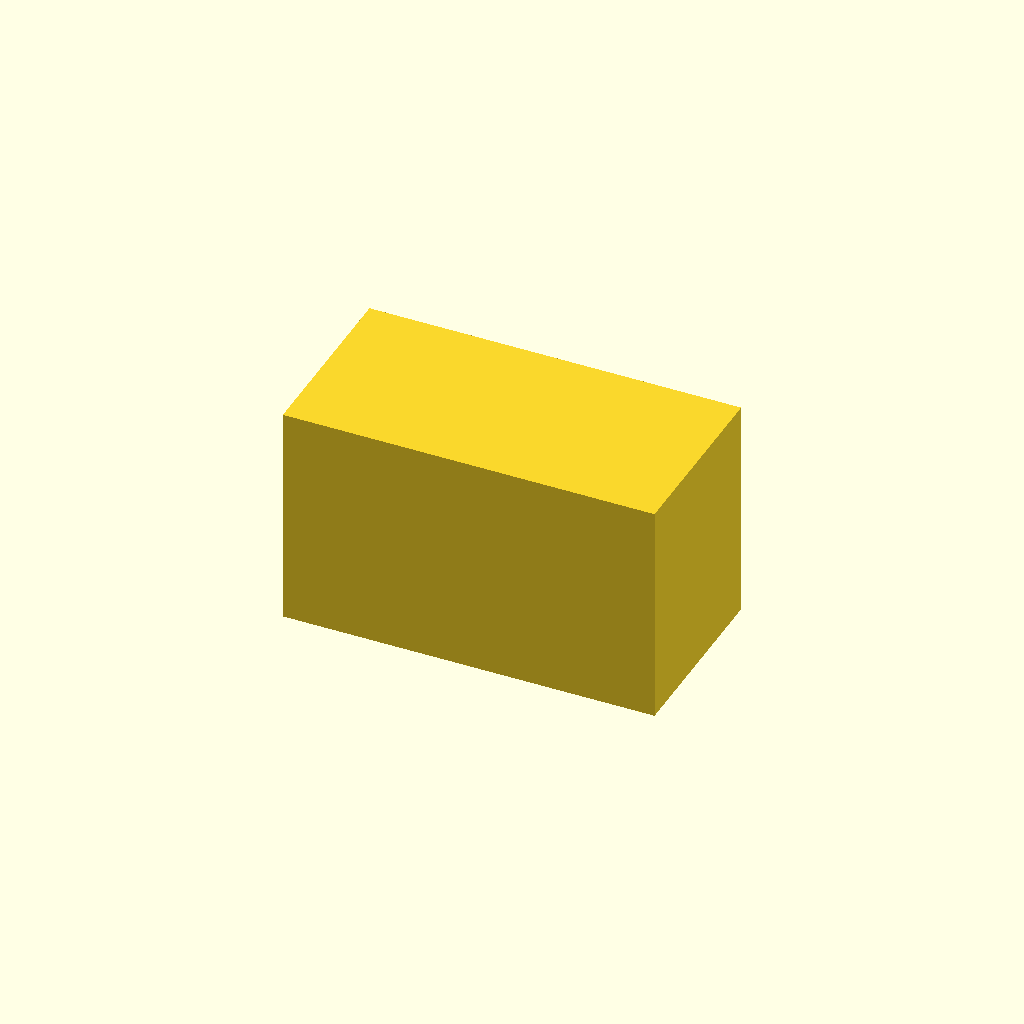
Cell 1 — every parameter at its default value.
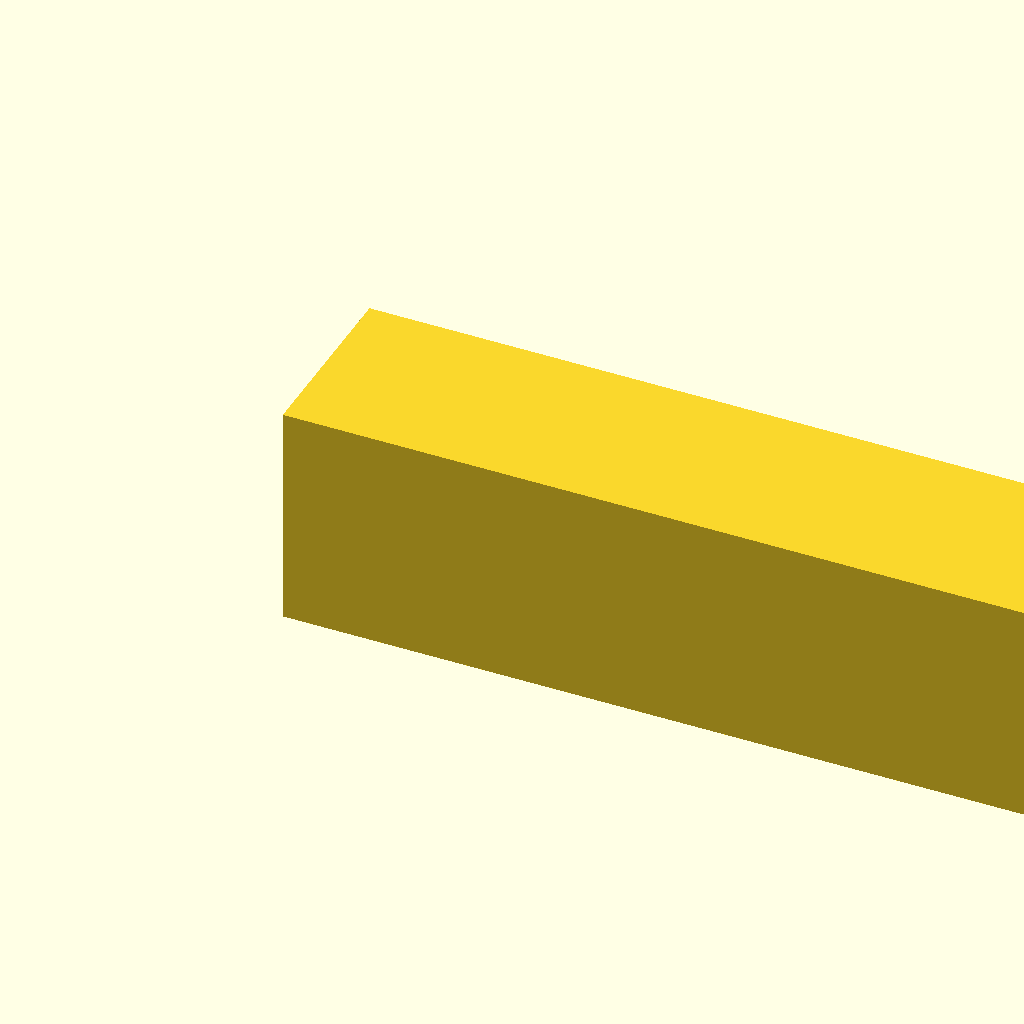
Cell 2: the same model with block_length = 100.
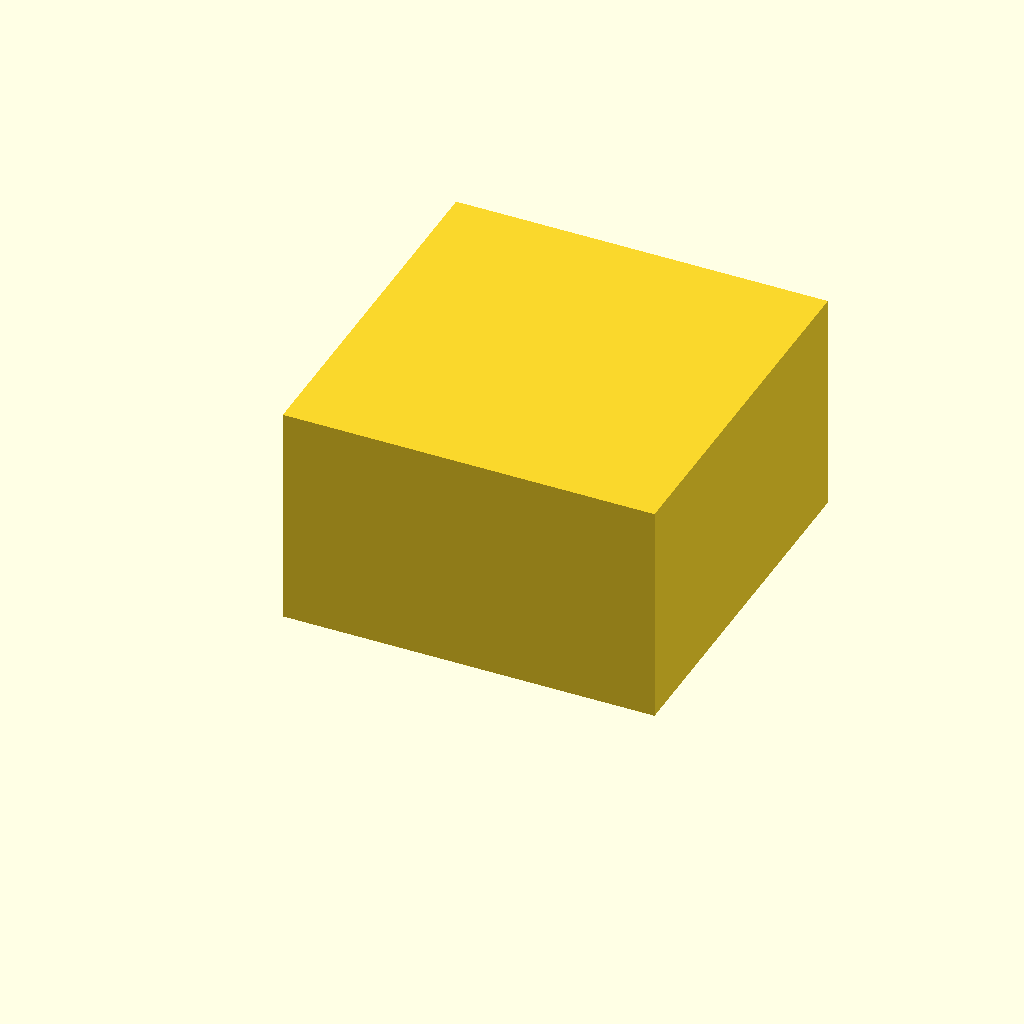
Cell 3: the same model with block_width = 50.
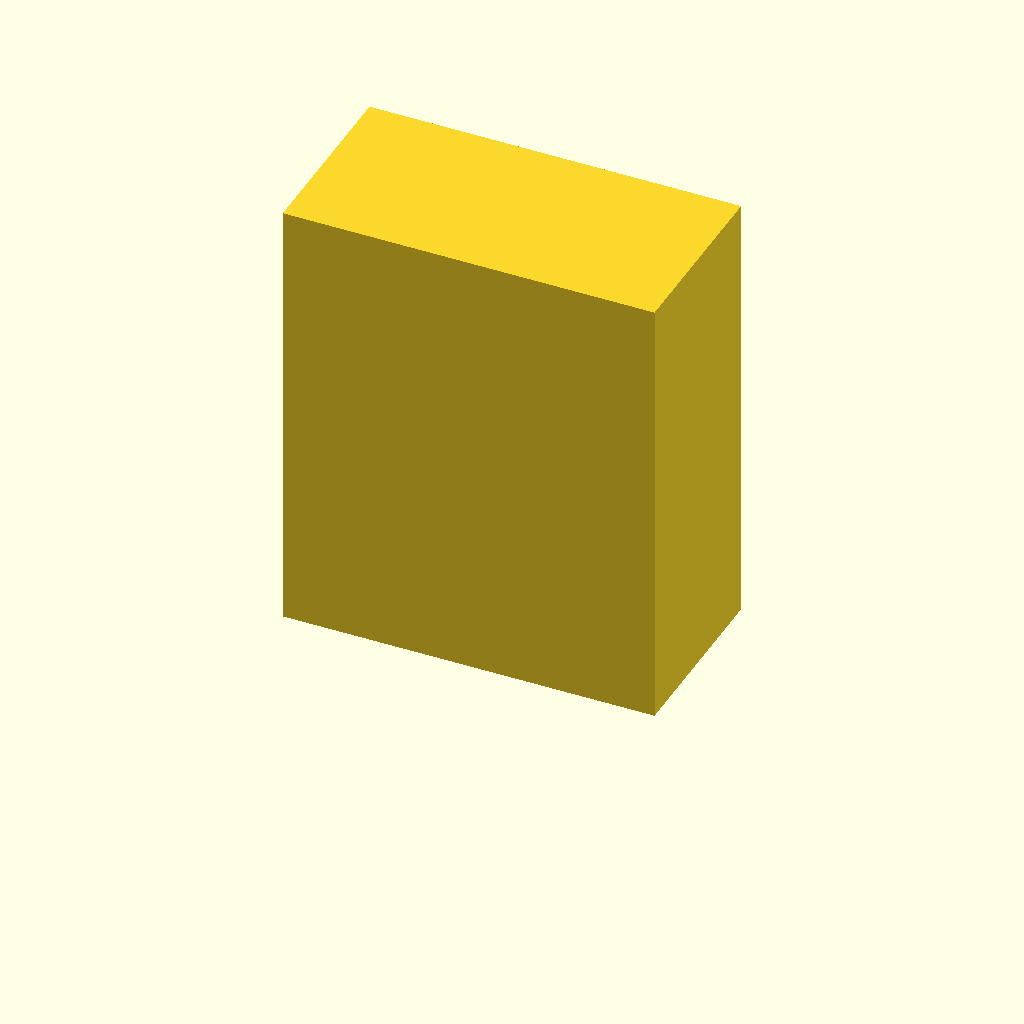
Cell 4: the same model with block_height = 60.
All cells are drawn from one camera (rotation 55°, 0°, 25°, orthographic, colour scheme Cornfield), so only the parameter changes between them.
Source of the model, deepcad_8037/0089/00897353/output_2/00897353.scad:

// Define dimensions for the rectangular block
block_length = 50;  // Reduced length to match the original model proportions
block_width = 25;   // Reduced width to match the original model proportions
block_height = 30;  // Increased height to match the original model proportions

// Adjust orientation and position
translate([0, 0, 15])  // Adjusted position to match the height of the original model
rotate([0, 0, 0])      // Corrected orientation to align with the original model
cube([block_length, block_width, block_height]);
Parameter table extracted from the source (name, type, default, range or options):
block_length: number, default 50
block_width: number, default 25
block_height: number, default 30
